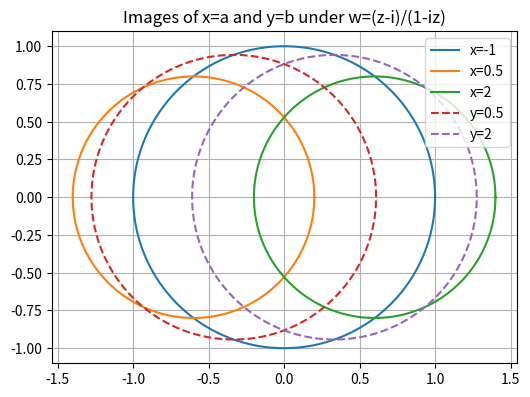

The matplotlib source for this figure:
import numpy as np
import matplotlib.pyplot as plt

# Plot circles for sample values of a and b
fig = plt.figure(figsize=(6,6))

# Example values
a_values = [ -1, 0.5, 2 ]
b_values = [ 0.5, 2 ]

theta = np.linspace(0, 2*np.pi, 400)

for a in a_values:
    c = (a*a - 1)/(a*a + 1)
    r = 2*abs(a)/(a*a + 1)
    x = c + r*np.cos(theta)
    y = r*np.sin(theta)
    plt.plot(x, y, label=f"x={a}")

for b in b_values:
    c = (b-1)/(b+1)
    r = 2*np.sqrt(b)/(b+1)
    x = c + r*np.cos(theta)
    y = r*np.sin(theta)
    plt.plot(x, y, linestyle='--', label=f"y={b}")

plt.gca().set_aspect('equal')
plt.title("Images of x=a and y=b under w=(z-i)/(1-iz)")
plt.legend()
plt.grid(True)

plt.show()
